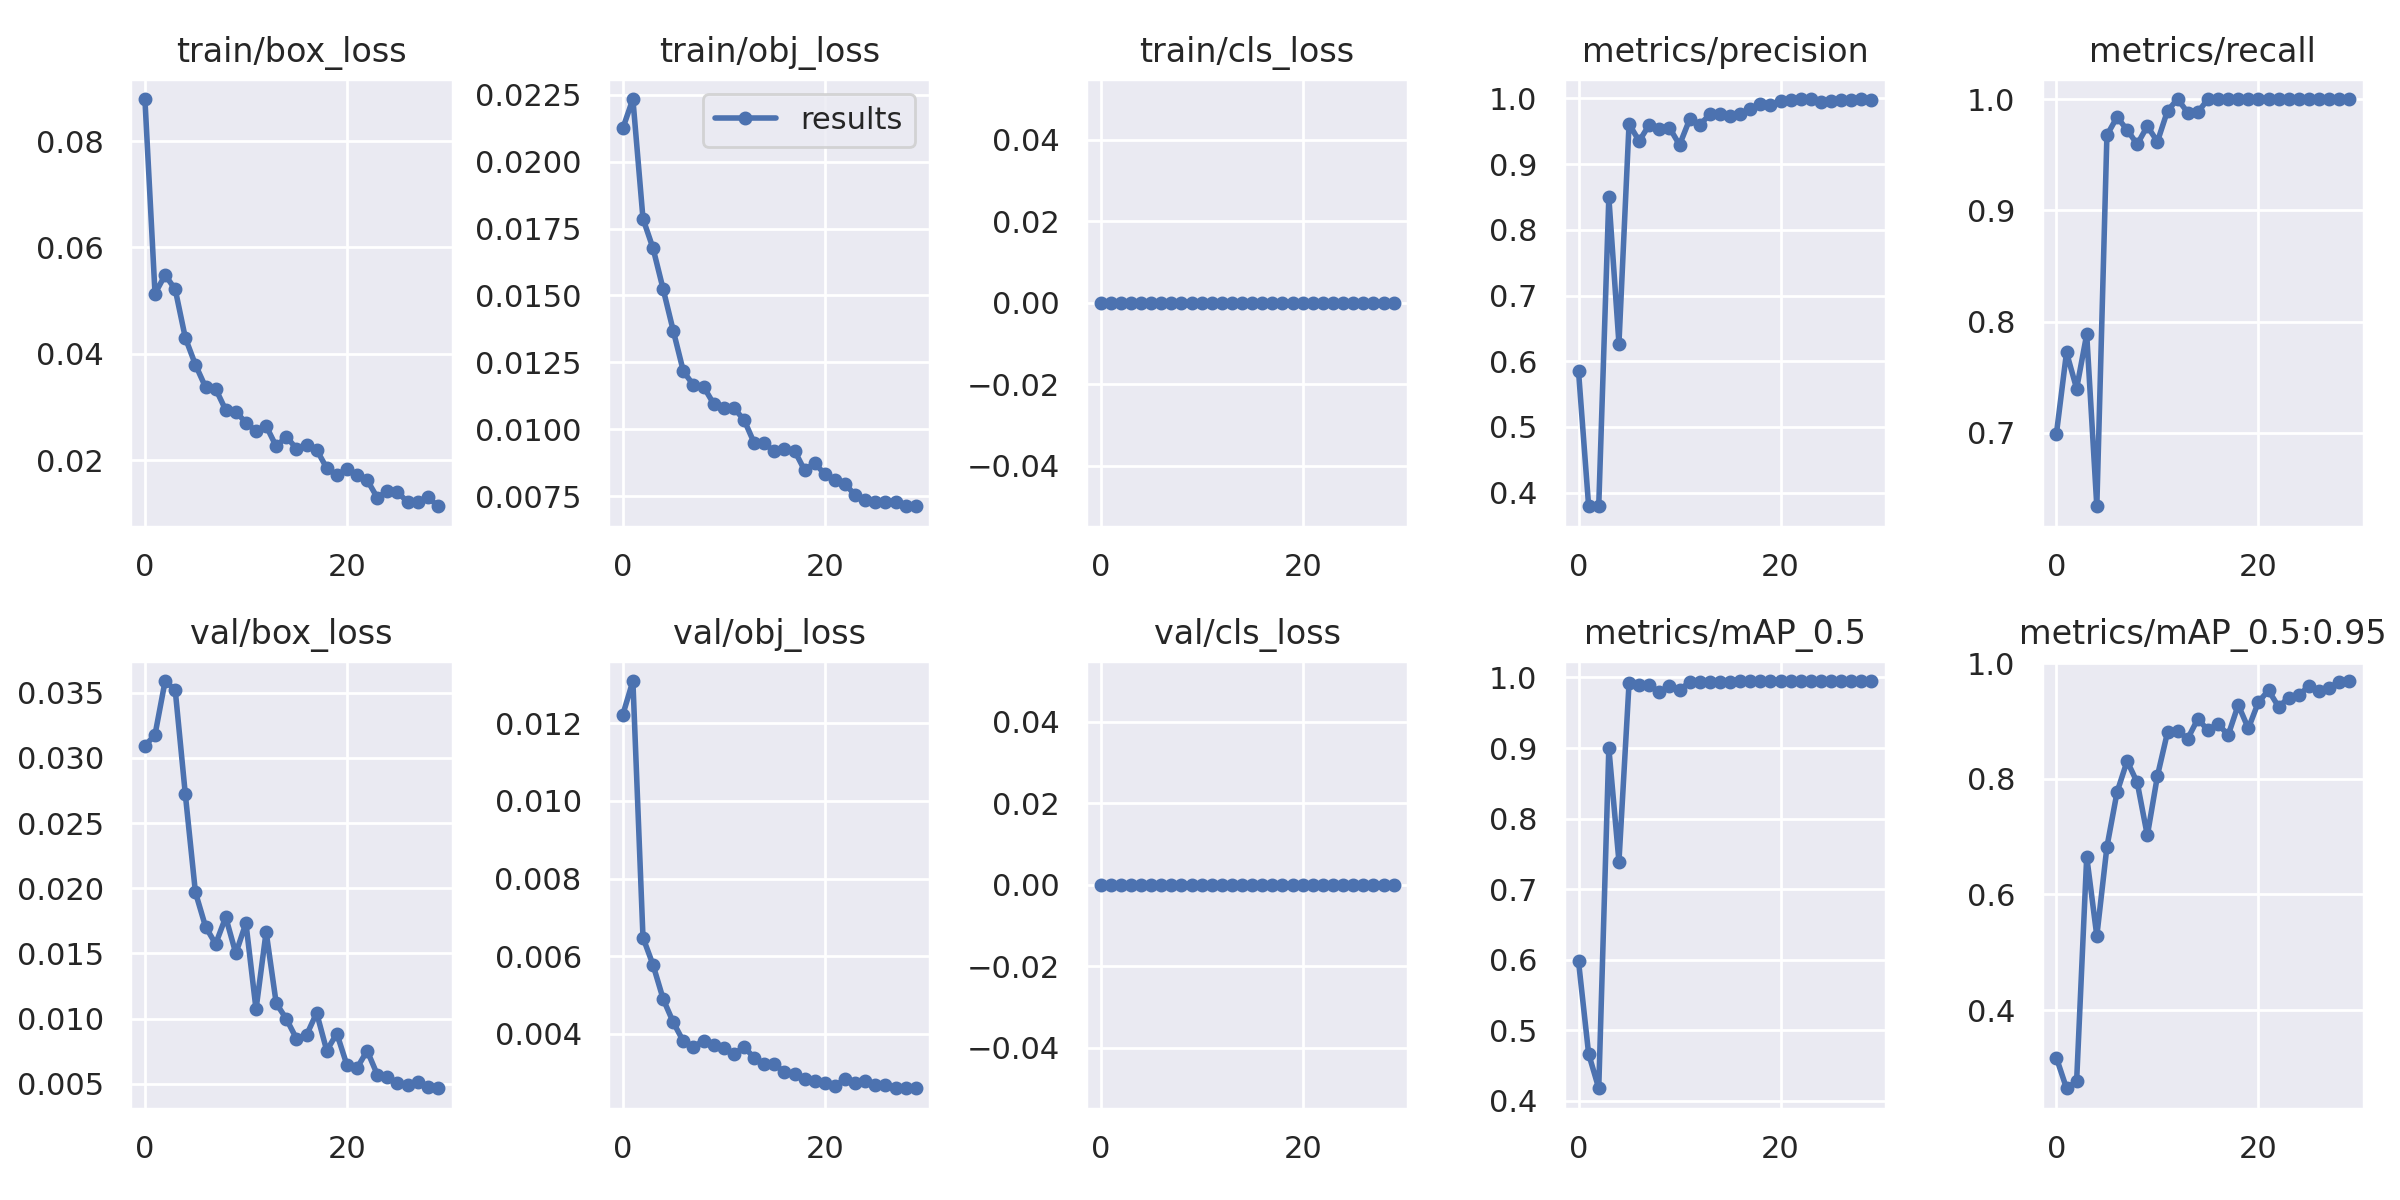

The table this chart was drawn from, first rows:
epoch, train/box_loss, train/obj_loss, train/cls_loss, metrics/precision, metrics/recall, metrics/mAP_0.5, metrics/mAP_0.5:0.95, val/box_loss, val/obj_loss, val/cls_loss, x/lr0, x/lr1, x/lr2
0, 0.08789, 0.02124, 0, 0.5846, 0.6992, 0.5976, 0.3174, 0.03091, 0.01222, 0, 0.0757, 0.0027, 0.0027
1, 0.05133, 0.02234, 0, 0.3794, 0.7724, 0.4667, 0.2647, 0.03177, 0.01309, 0, 0.05032, 0.005319, 0.005319
2, 0.05482, 0.01787, 0, 0.3799, 0.7398, 0.418, 0.2766, 0.03589, 0.006482, 0, 0.02475, 0.007752, 0.007752
3, 0.05213, 0.01676, 0, 0.8495, 0.7886, 0.9, 0.6653, 0.0352, 0.005774, 0, 0.00901, 0.00901, 0.00901
4, 0.04301, 0.01523, 0, 0.6269, 0.6341, 0.7392, 0.5282, 0.02721, 0.004898, 0, 0.00901, 0.00901, 0.00901
5, 0.03796, 0.01368, 0, 0.9612, 0.9675, 0.9919, 0.6821, 0.01968, 0.004298, 0, 0.00868, 0.00868, 0.00868
6, 0.03376, 0.01216, 0, 0.9351, 0.9837, 0.9891, 0.7766, 0.01706, 0.00381, 0, 0.00835, 0.00835, 0.00835
7, 0.03343, 0.01165, 0, 0.9599, 0.9724, 0.9894, 0.8307, 0.01572, 0.003675, 0, 0.00802, 0.00802, 0.00802
8, 0.02945, 0.01159, 0, 0.9535, 0.9594, 0.979, 0.7936, 0.01778, 0.003824, 0, 0.00769, 0.00769, 0.00769
9, 0.02914, 0.01095, 0, 0.9555, 0.9756, 0.9884, 0.7019, 0.01499, 0.003717, 0, 0.00736, 0.00736, 0.00736
10, 0.02706, 0.01078, 0, 0.9293, 0.9617, 0.9826, 0.8049, 0.01733, 0.003643, 0, 0.00703, 0.00703, 0.00703
11, 0.02551, 0.01078, 0, 0.9682, 0.9895, 0.9932, 0.8806, 0.01071, 0.003478, 0, 0.0067, 0.0067, 0.0067
12, 0.02647, 0.01036, 0, 0.9596, 1, 0.9934, 0.8829, 0.01665, 0.003668, 0, 0.00637, 0.00637, 0.00637
13, 0.0226, 0.009495, 0, 0.9759, 0.9878, 0.9943, 0.8693, 0.01117, 0.003388, 0, 0.00604, 0.00604, 0.00604
14, 0.02446, 0.009477, 0, 0.9759, 0.988, 0.9943, 0.9037, 0.009976, 0.003223, 0, 0.00571, 0.00571, 0.00571
15, 0.02218, 0.009172, 0, 0.9736, 1, 0.9935, 0.884, 0.008467, 0.003221, 0, 0.00538, 0.00538, 0.00538
16, 0.02296, 0.009281, 0, 0.976, 1, 0.9944, 0.8956, 0.008729, 0.003016, 0, 0.00505, 0.00505, 0.00505
17, 0.02198, 0.009202, 0, 0.9836, 1, 0.9948, 0.8752, 0.01043, 0.002967, 0, 0.00472, 0.00472, 0.00472
18, 0.01854, 0.008468, 0, 0.9915, 1, 0.995, 0.9279, 0.007543, 0.002834, 0, 0.00439, 0.00439, 0.00439
19, 0.01715, 0.008743, 0, 0.9907, 1, 0.995, 0.8871, 0.008853, 0.002785, 0, 0.00406, 0.00406, 0.00406
20, 0.01841, 0.008315, 0, 0.9955, 1, 0.995, 0.9328, 0.006432, 0.002731, 0, 0.00373, 0.00373, 0.00373
21, 0.01725, 0.008116, 0, 0.9977, 1, 0.995, 0.953, 0.006202, 0.002652, 0, 0.0034, 0.0034, 0.0034
22, 0.0163, 0.007961, 0, 0.9984, 1, 0.995, 0.9243, 0.00754, 0.002846, 0, 0.00307, 0.00307, 0.00307
23, 0.01299, 0.007536, 0, 0.9991, 1, 0.995, 0.9406, 0.00571, 0.002732, 0, 0.00274, 0.00274, 0.00274
24, 0.0142, 0.007359, 0, 0.994, 1, 0.995, 0.9444, 0.005492, 0.00279, 0, 0.00241, 0.00241, 0.00241
25, 0.01412, 0.007289, 0, 0.9956, 1, 0.995, 0.9607, 0.005077, 0.002678, 0, 0.00208, 0.00208, 0.00208
26, 0.01209, 0.007267, 0, 0.9974, 1, 0.995, 0.952, 0.004889, 0.002678, 0, 0.00175, 0.00175, 0.00175
27, 0.01207, 0.007301, 0, 0.9979, 1, 0.995, 0.9574, 0.005153, 0.002618, 0, 0.00142, 0.00142, 0.00142
28, 0.01314, 0.007146, 0, 0.9986, 1, 0.995, 0.9677, 0.004742, 0.002621, 0, 0.00109, 0.00109, 0.00109
29, 0.01136, 0.007123, 0, 0.9981, 1, 0.995, 0.9691, 0.004656, 0.002602, 0, 0.00076, 0.00076, 0.00076
